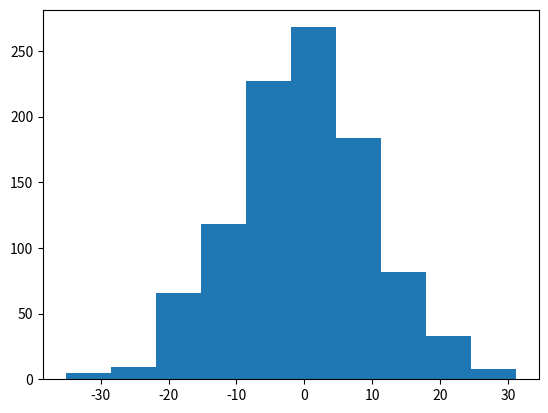
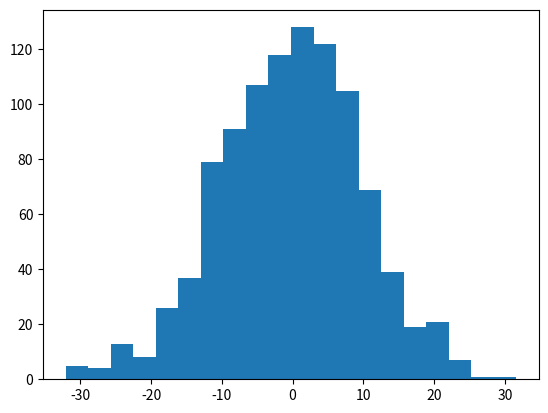
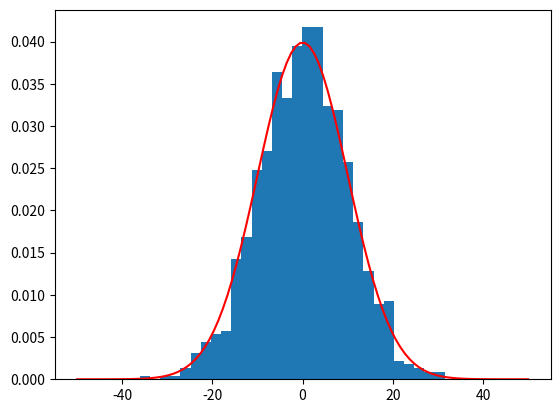
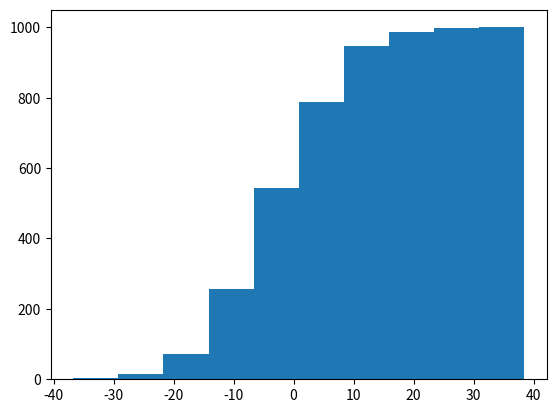
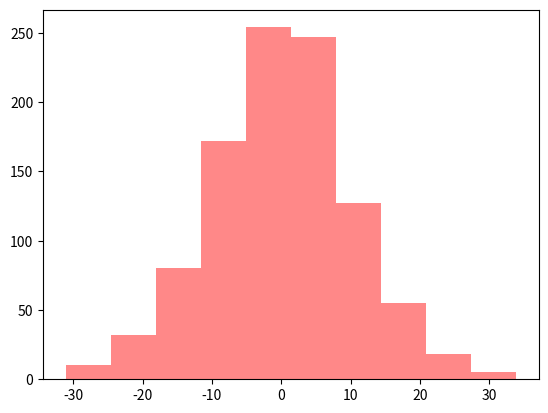
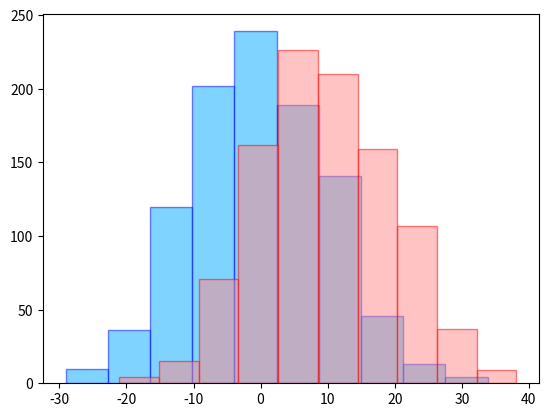

Here is the Python script that generated these plots, in order:
#!/usr/bin/python
# -*- coding: UTF-8 -*-


print("--- Python学習講座 ---")
print("--- Python応用編 ---")
print("--- matplotlib ヒストグラム ---")


print("--- ヒストグラムの基本 ---")


"""
簡単なサンプル

まずは最低限、簡単なサンプルからです。
以下のサンプルでは平均0、
標準偏差10の正規乱数を1000個生成し、
ヒストグラムで表示しています。
"""

import matplotlib.pyplot as plt
import numpy as np

# 対象データ(平均0、標準偏差10の正規乱数を1000個生成)
x = np.random.normal(0, 10, 1000)

# figureを生成する
fig = plt.figure()

# axをfigureに設定する
ax = fig.add_subplot(1, 1, 1)

# axesにplot
ax.hist(x, bins=10)

# 表示
plt.show()


print("--- オプション ---")


"""
最低限の表示ができたところで、オプションについて解説します。
以下、hist()の代表的なオプションです。

axes.hist
axes.hist(x, binx, range, density, cumulative, color, ec)

パラメータ 	        説明
x(必須)  	データ配列
bins 	    階級数(デフォルト値: 10)
range 	    表示する階級の範囲（最大と最小を指定）
density 	Trueを指定すると面積が1となるように正規化
            (デフォルト値：False)
cumulative 	Trueを指定すると累積化(デフォルト値：False)
color 	    色
ec 	        境界色
alpha 	    透明度（0〜1を指定、0：完全透明、1：不透明）

それでは、上記オプションを踏まえて様々なヒストグラムを作成してみましょう。


bins 階級数

binsを指定すると階級数を指定することができます。
また、リストなどの配列を指定するとその配列を階級とすることができます。
スタージェスの公式で自動的に階級分けすることもできます。
上のコードのbinsの値を以下の通り変更してみます。
つまり、階級数を20にするわけですね。
"""

import matplotlib.pyplot as plt
import numpy as np

# 対象データ(平均0、標準偏差10の正規乱数を1000個生成)
x = np.random.normal(0, 10, 1000)

# figureを生成する
fig = plt.figure()

# axをfigureに設定する
ax = fig.add_subplot(1, 1, 1)

# axesにplot
ax.hist(x, bins=20)

# 表示
plt.show()

"""
このように階級幅が細かくなったことが確認できます。
また、文字列autoを指定するとスタージェスの公式
若しくはフリードマン＝ダイアコニスの法則の公式が適用されます。


density 正規化

densityにTrueを指定すると、面積1に調整してくれるため、
十分大きいサンプルで階級数を増やすと確率密度関数に近づけることができます。
実際、density=Trueのヒストグラムと平均0、
標準偏差10の正規分布の確率密度関数を重ねて表示すると、
以下の通り十分近いかたちが得られます。
"""

import matplotlib.pyplot as plt
import numpy as np
from scipy.stats import norm

# 対象データ(平均0、標準偏差10の正規乱数を1000個生成)
x = np.random.normal(0, 10, 1000)

# figureを生成する
fig = plt.figure()

# axをfigureに設定する
ax = fig.add_subplot(1, 1, 1)

# axesにplot
ax.hist(x, bins=30, density=True)

# 対象データ(平均0、標準偏差10の正規分布の確率密度関数のグラフ)
X = np.linspace(-50, 50, 100)
Y = norm.pdf(X, loc=0, scale=10)
ax.plot(X, Y, c='red')

# 表示
plt.show()

"""
このようにdensityを指定するとヒストグラムで確率的に可視化することができます。


cumulative 累積ヒストグラム

cumulative=Trueを指定すると、累積ヒストグラムを作成することができます。
最初のサンプルから以下の通り修正してみます。
"""

import matplotlib.pyplot as plt
import numpy as np

# 対象データ(平均0、標準偏差10の正規乱数を1000個生成)
x = np.random.normal(0, 10, 1000)

# figureを生成する
fig = plt.figure()

# axをfigureに設定する
ax = fig.add_subplot(1, 1, 1)

# axesにplot
ax.hist(x, cumulative=True)

# 表示
plt.show()

"""
色と境界線

color、ecを指定すると、色・境界色を指定することができます。
最初のサンプルから以下の通り修正してみます。
"""

import matplotlib.pyplot as plt
import numpy as np

# 対象データ(平均0、標準偏差10の正規乱数を1000個生成)
x = np.random.normal(0, 10, 1000)

# figureを生成する
fig = plt.figure()

# axをfigureに設定する
ax = fig.add_subplot(1, 1, 1)

# axesにplot
ax.hist(x, color="#FF8888")

# 表示
plt.show()


"""
重ね合わせと透明度

また、複数系列を重ねることもできますが、
この際、alphaを指定して透明度を調整すると重複範囲が見やすくなります。
以下のサンプルは2種類の正規乱数のヒストグラムを重ねて表示しています。
"""

import matplotlib.pyplot as plt
import numpy as np

# 対象データ1(平均0、標準偏差10の正規乱数を1000個生成)
x1 = np.random.normal(0, 10, 1000)

# 対象データ2(平均10、標準偏差10の正規乱数を1000個生成)
x2 = np.random.normal(10, 10, 1000)

# figureを生成する
fig = plt.figure()

# axをfigureに設定する
ax = fig.add_subplot(1, 1, 1)

# axesにplot
ax.hist(x1, color="#00AAFF", ec='#0000FF', alpha=0.5)
ax.hist(x2, color="#FF8888", ec='#FF0000', alpha=0.5)

# 表示
plt.show()






